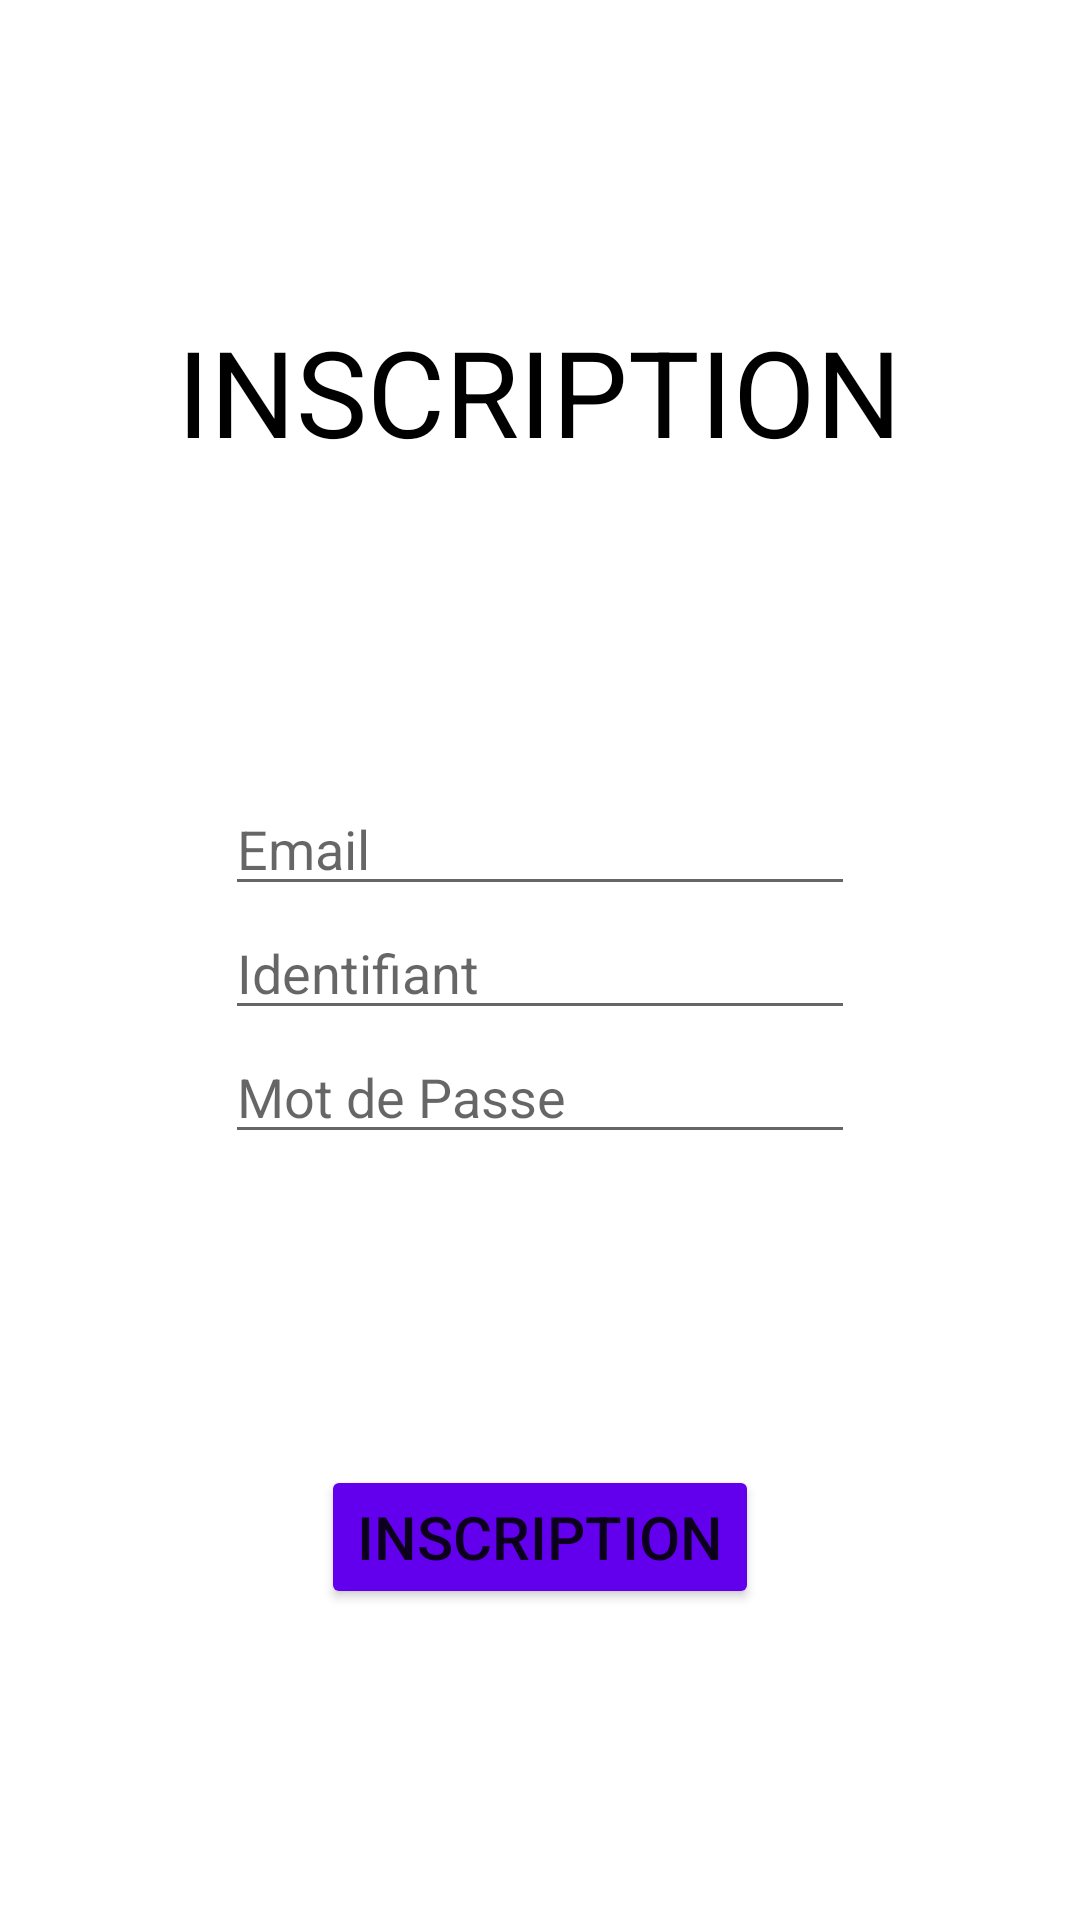

Produce the Android XML layout that renders to this screen, including the resource entries it uses.
<!-- AndroidManifest.xml: application theme Theme.OnTheRoad -->
<!-- res/layout/register.xml -->
<?xml version="1.0" encoding="utf-8"?>
<LinearLayout xmlns:android="http://schemas.android.com/apk/res/android"
    xmlns:app="http://schemas.android.com/apk/res-auto"
    xmlns:tools="http://schemas.android.com/tools"
    android:layout_width="match_parent"
    android:background="#FFFFFF"
    android:layout_height="match_parent"
    android:orientation="vertical"
    android:gravity="center"
    tools:context=".MainActivity">

    <Space
        android:layout_width="wrap_content"
        android:layout_height="wrap_content"
        android:layout_weight="1" />

    <TextView
        android:id="@+id/title"
        android:layout_width="wrap_content"
        android:layout_height="wrap_content"
        android:text="INSCRIPTION"
        android:textColor="@android:color/black"
        android:textSize="40sp" />

    <Space
        android:layout_width="wrap_content"
        android:layout_height="wrap_content"
        android:layout_weight="1" />

    <LinearLayout
        android:orientation="vertical"
        android:layout_width="wrap_content"
        android:gravity="center"
        android:layout_height="wrap_content">

        <EditText
            android:id="@+id/mail"
            android:layout_width="wrap_content"
            android:layout_height="wrap_content"
            android:ems="10"
            android:inputType="textPersonName"
            android:hint="Email" />

        <EditText
            android:id="@+id/username"
            android:layout_width="wrap_content"
            android:layout_height="wrap_content"
            android:ems="10"
            android:inputType="textPersonName"
            android:hint="Identifiant" />

        <EditText
            android:id="@+id/password"
            android:layout_width="wrap_content"
            android:layout_height="wrap_content"
            android:ems="10"
            android:inputType="textPersonName"
            android:hint="Mot de Passe" />

    </LinearLayout>

    <Space
        android:layout_width="wrap_content"
        android:layout_height="wrap_content"
        android:layout_weight="1" />

    <Button
        android:id="@+id/register"
        android:backgroundTint="@color/purple_500"
        android:layout_width="wrap_content"
        android:layout_height="wrap_content"
        android:text="INSCRIPTION"
        android:textSize="20sp" />

    <Space
        android:layout_width="wrap_content"
        android:layout_height="wrap_content"
        android:layout_weight="1" />
</LinearLayout>
<!-- resources referenced by this layout -->
<resources>
  <style name="Theme.OnTheRoad" parent="Theme.MaterialComponents.DayNight.DarkActionBar">
          
          <item name="colorPrimary">@color/purple_500</item>
          <item name="colorPrimaryVariant">@color/purple_700</item>
          <item name="colorOnPrimary">@color/white</item>
          
          <item name="colorSecondary">@color/teal_200</item>
          <item name="colorSecondaryVariant">@color/teal_700</item>
          <item name="colorOnSecondary">@color/black</item>
          
          <item name="android:statusBarColor" tools:targetApi="l">?attr/colorPrimaryVariant</item>
          
      </style>
  <!-- not gathered from this repository: default colours our renderer supplied (Android Studio template values) -->
  <color name="purple_500">#FF6200EE</color>
  <color name="purple_700">#FF3700B3</color>
  <color name="teal_200">#FF03DAC5</color>
  <color name="teal_700">#FF018786</color>
  <color name="black">#FF000000</color>
  <color name="white">#FFFFFFFF</color>
</resources>
